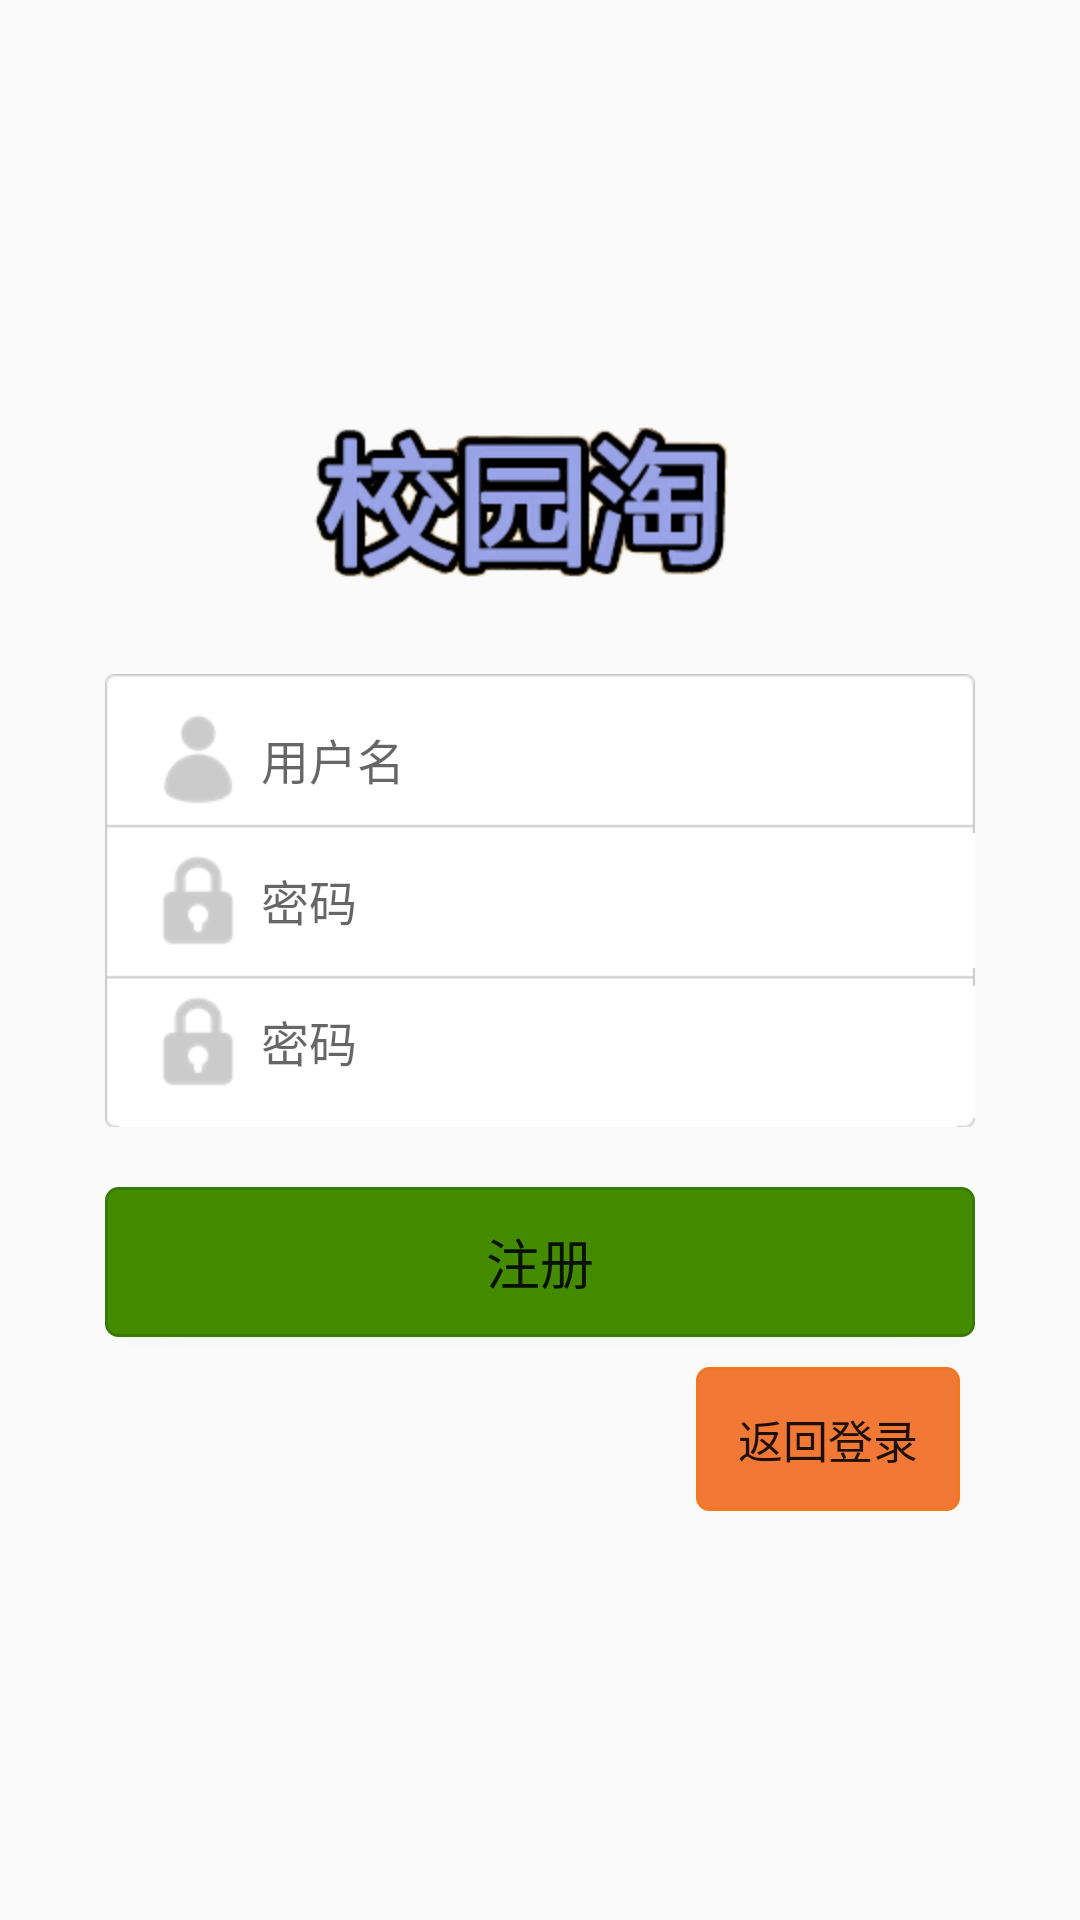

Reconstruct the res/layout file that produces this screen, plus the resources it refers to.
<!-- AndroidManifest.xml: application theme AppTheme -->
<!-- res/layout/activity_regist.xml -->
<?xml version="1.0" encoding="utf-8"?>

<RelativeLayout xmlns:android="http://schemas.android.com/apk/res/android"
    android:layout_width="match_parent"
    android:layout_height="match_parent"
    android:background="@drawable/bg_app"
    android:paddingLeft="35dp"
    android:paddingRight="35dp" >

    <LinearLayout
        android:id="@+id/lin_login"
        android:layout_width="match_parent"
        android:layout_height="wrap_content"
        android:layout_marginTop="50dp"
        android:gravity="center"
        android:orientation="vertical" >

        <ImageView
            android:id="@+id/image_login"
            android:layout_width="wrap_content"
            android:layout_height="wrap_content"
            android:layout_marginTop="80dp"
            android:src="@drawable/campus_title" />

        <LinearLayout
            android:layout_width="match_parent"
            android:layout_height="wrap_content"
            android:layout_marginBottom="20dp"
            android:layout_marginTop="30dp"
            android:background="@drawable/bg_form_row3"
            android:orientation="vertical"
            android:padding="5dp" >

            <EditText
                android:id="@id/edit_userName"
                android:layout_width="match_parent"
                android:layout_height="47dp"
                android:layout_marginLeft="10dp"
                android:background="@color/login_input_bg"
                android:drawablePadding="5dp"
                android:drawableStart="@drawable/ic_content_account"
                android:hint="@string/hint_userName_input"
                android:imeOptions="actionNext"
                android:maxLength="64"
                android:singleLine="true"
                android:textColor="@android:color/black"
                android:textSize="16.0sp" />

            <EditText
                android:id="@id/edit_password"
                android:layout_width="match_parent"
                android:layout_height="47.0dp"
                android:layout_marginLeft="10dp"
                android:background="@color/login_input_bg"
                android:drawablePadding="5dp"
                android:drawableStart="@drawable/ic_content_password"
                android:hint="@string/hint_userPass_input"
                android:imeOptions="actionNext"
                android:inputType="textPassword"
                android:singleLine="true"
                android:textColor="@android:color/black"
                android:textSize="16.0sp" />

            <EditText
                android:id="@+id/edit_password_confirm"
                android:layout_width="match_parent"
                android:layout_height="47.0dp"
                android:layout_marginLeft="10dp"
                android:background="@color/login_input_bg"
                android:drawablePadding="5dp"
                android:drawableStart="@drawable/ic_content_password"
                android:hint="@string/hint_userPass_input"
                android:imeOptions="actionDone"
                android:inputType="textPassword"
                android:singleLine="true"
                android:textColor="@android:color/black"
                android:textSize="16.0sp" />
        </LinearLayout>

        <Button
            android:id="@+id/btn_regist"
            android:layout_width="match_parent"
            android:layout_height="wrap_content"
            android:background="@drawable/btn_regist_selector"
            android:text="@string/btn_regist_1"
            android:textSize="18sp" />

        <Button
            android:id="@+id/btn_return_login"
            android:layout_width="wrap_content"
            android:layout_height="wrap_content"
            android:layout_gravity="right"
            android:layout_marginRight="5dp"
            android:layout_marginTop="10dp"
            android:background="@drawable/btn_login_selector"
            android:padding="5dp"
            android:text="@string/btn_return_login"
            android:textSize="15sp" />
    </LinearLayout>

</RelativeLayout>
<!-- resources referenced by this layout -->
<resources>
  <color name="login_input_bg">#00000000</color>
  <!-- drawable btn_login_selector (drawable) -->
  <?xml version="1.0" encoding="utf-8"?>
  
  <selector xmlns:android="http://schemas.android.com/apk/res/android">
  
      <item android:drawable="@drawable/btn_login_selector_sel" android:state_pressed="true"></item>
      <item android:drawable="@drawable/btn_login_selector_nor"></item>
  
  </selector>
  <!-- drawable btn_regist_selector (drawable) -->
  <?xml version="1.0" encoding="utf-8"?>
  
  <selector xmlns:android="http://schemas.android.com/apk/res/android">
  
      <item android:drawable="@drawable/btn_regist_selector_sel" android:state_pressed="true"></item>
      <item android:drawable="@drawable/btn_regist_selector_nor"></item>
  
  </selector>
  <!-- drawable campus_title: png bitmap (drawable-hdpi, 27887 bytes) -->
  <!-- drawable ic_content_account: png bitmap (drawable-hdpi, 1873 bytes) -->
  <!-- drawable ic_content_password: png bitmap (drawable-hdpi, 1907 bytes) -->
  <string name="btn_regist_1">注册</string>
  <string name="btn_return_login">返回登录</string>
  <string name="hint_userName_input">用户名</string>
  <string name="hint_userPass_input">密码</string>
  <style name="AppTheme" parent="AppBaseTheme">
          
      </style>
  <!-- drawable btn_login_selector_sel (drawable) -->
  <?xml version="1.0" encoding="utf-8"?>
  
  <shape xmlns:android="http://schemas.android.com/apk/res/android" >
  
      <corners android:radius="4dip" />
  
      <stroke
          android:width="1dip"
          android:color="#ffd05810" />
  
      <solid android:color="#ffd25815" />
  
  </shape>
  <!-- drawable btn_login_selector_nor (drawable) -->
  <?xml version="1.0" encoding="utf-8"?>
  
  <shape xmlns:android="http://schemas.android.com/apk/res/android" >
  
      <corners android:radius="4dip" />
  
      <size android:height="45dp" />
  
      <stroke
          android:width="1dip"
          android:color="#ffF27820" />
  
      <solid android:color="#ffF27835" />
  
  </shape>
  <!-- drawable btn_regist_selector_sel (drawable) -->
  <?xml version="1.0" encoding="utf-8"?>
  
  <shape xmlns:android="http://schemas.android.com/apk/res/android" >
  
      <corners android:radius="4dip" />
  
      <stroke
          android:width="1dip"
          android:color="#ff155b00" />
  
      <solid android:color="#ff256b00" />
  
  </shape>
  <!-- drawable btn_regist_selector_nor (drawable) -->
  <?xml version="1.0" encoding="utf-8"?>
  
  <shape xmlns:android="http://schemas.android.com/apk/res/android" >
  
      <corners android:radius="4dip" />
  	<size android:height="50dp"/>
      <stroke
          android:width="1dip"
          android:color="#ff357b00" />
  
      <solid android:color="#ff458b00" />
  
  </shape>
  <style name="AppBaseTheme" parent="Theme.AppCompat.Light">
          
      </style>
</resources>
